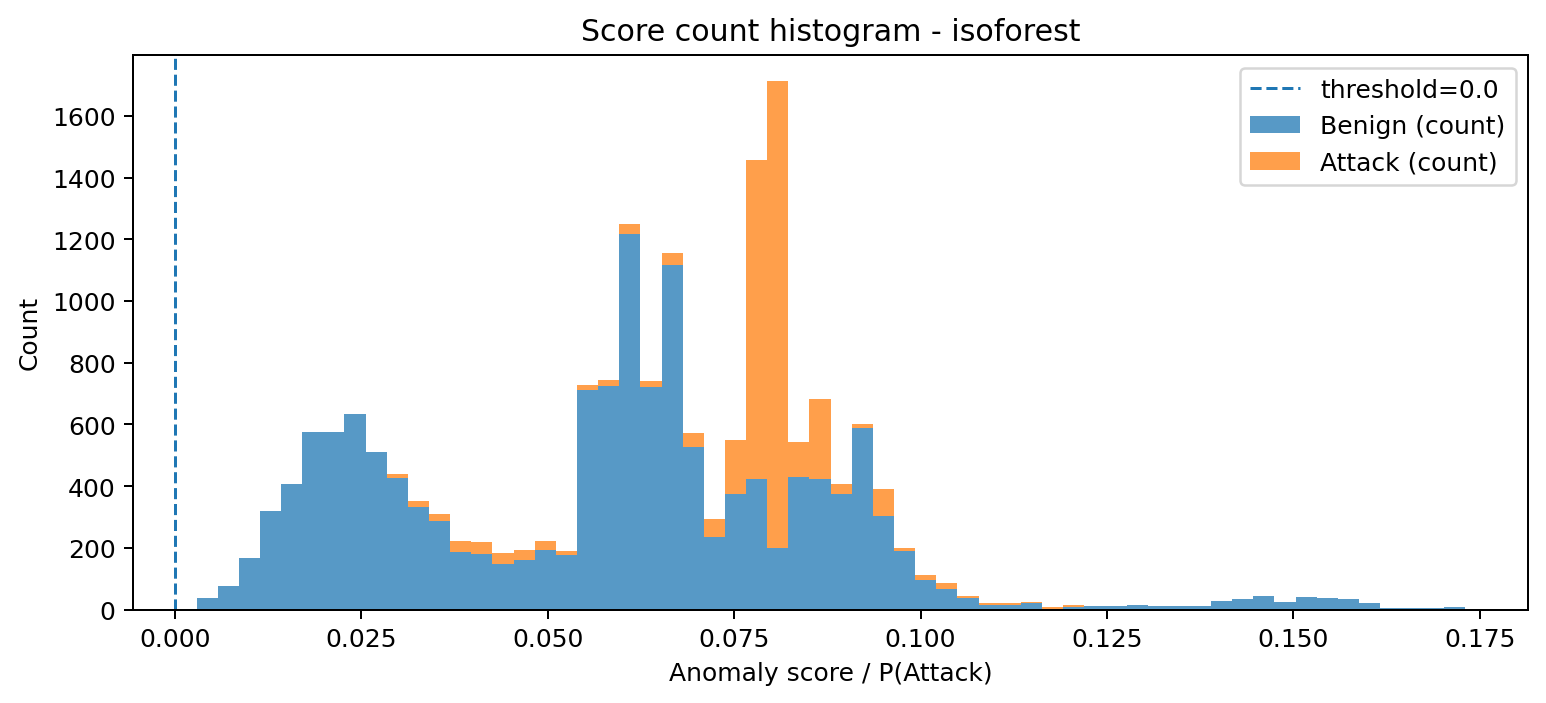

Data behind this chart, as committed beside it:
bin_left, bin_right, midpoint, count_benign, count_attack, count_total
0.00292, 0.005754, 0.004337, 36, 0, 36
0.005754, 0.008588, 0.007171, 76, 0, 76
0.008588, 0.01142, 0.01, 167, 0, 167
0.01142, 0.01426, 0.01284, 321, 0, 321
0.01426, 0.01709, 0.01567, 406, 0, 406
0.01709, 0.01992, 0.01851, 575, 0, 575
0.01992, 0.02276, 0.02134, 576, 0, 576
0.02276, 0.02559, 0.02418, 633, 2, 635
0.02559, 0.02843, 0.02701, 510, 2, 512
0.02843, 0.03126, 0.02984, 425, 13, 438
0.03126, 0.03409, 0.03268, 331, 20, 351
0.03409, 0.03693, 0.03551, 287, 24, 311
0.03693, 0.03976, 0.03835, 188, 34, 222
0.03976, 0.0426, 0.04118, 179, 41, 220
0.0426, 0.04543, 0.04401, 148, 34, 182
0.04543, 0.04827, 0.04685, 160, 34, 194
0.04827, 0.0511, 0.04968, 194, 28, 222
0.0511, 0.05393, 0.05252, 178, 12, 190
0.05393, 0.05677, 0.05535, 711, 18, 729
0.05677, 0.0596, 0.05818, 726, 18, 744
0.0596, 0.06244, 0.06102, 1218, 33, 1251
0.06244, 0.06527, 0.06385, 723, 19, 742
0.06527, 0.0681, 0.06669, 1118, 39, 1157
0.0681, 0.07094, 0.06952, 528, 43, 571
0.07094, 0.07377, 0.07236, 235, 58, 293
0.07377, 0.07661, 0.07519, 374, 176, 550
0.07661, 0.07944, 0.07802, 423, 1036, 1459
0.07944, 0.08228, 0.08086, 201, 1511, 1712
0.08228, 0.08511, 0.08369, 431, 111, 542
0.08511, 0.08794, 0.08653, 423, 261, 684
0.08794, 0.09078, 0.08936, 376, 32, 408
0.09078, 0.09361, 0.09219, 590, 11, 601
0.09361, 0.09645, 0.09503, 304, 87, 391
0.09645, 0.09928, 0.09786, 191, 9, 200
0.09928, 0.1021, 0.1007, 96, 15, 111
0.1021, 0.1049, 0.1035, 67, 19, 86
0.1049, 0.1078, 0.1064, 37, 6, 43
0.1078, 0.1106, 0.1092, 15, 5, 20
0.1106, 0.1135, 0.112, 13, 9, 22
0.1135, 0.1163, 0.1149, 21, 3, 24
0.1163, 0.1191, 0.1177, 3, 5, 8
0.1191, 0.122, 0.1205, 8, 5, 13
0.122, 0.1248, 0.1234, 11, 0, 11
0.1248, 0.1276, 0.1262, 10, 1, 11
0.1276, 0.1305, 0.129, 16, 0, 16
0.1305, 0.1333, 0.1319, 11, 0, 11
0.1333, 0.1361, 0.1347, 12, 0, 12
0.1361, 0.139, 0.1375, 11, 0, 11
0.139, 0.1418, 0.1404, 28, 0, 28
0.1418, 0.1446, 0.1432, 33, 0, 33
0.1446, 0.1475, 0.146, 45, 0, 45
0.1475, 0.1503, 0.1489, 23, 0, 23
0.1503, 0.1531, 0.1517, 40, 1, 41
0.1531, 0.156, 0.1545, 36, 0, 36
0.156, 0.1588, 0.1574, 33, 1, 34
0.1588, 0.1616, 0.1602, 21, 0, 21
0.1616, 0.1645, 0.163, 5, 1, 6
0.1645, 0.1673, 0.1659, 4, 0, 4
0.1673, 0.1701, 0.1687, 4, 0, 4
0.1701, 0.173, 0.1715, 9, 0, 9
